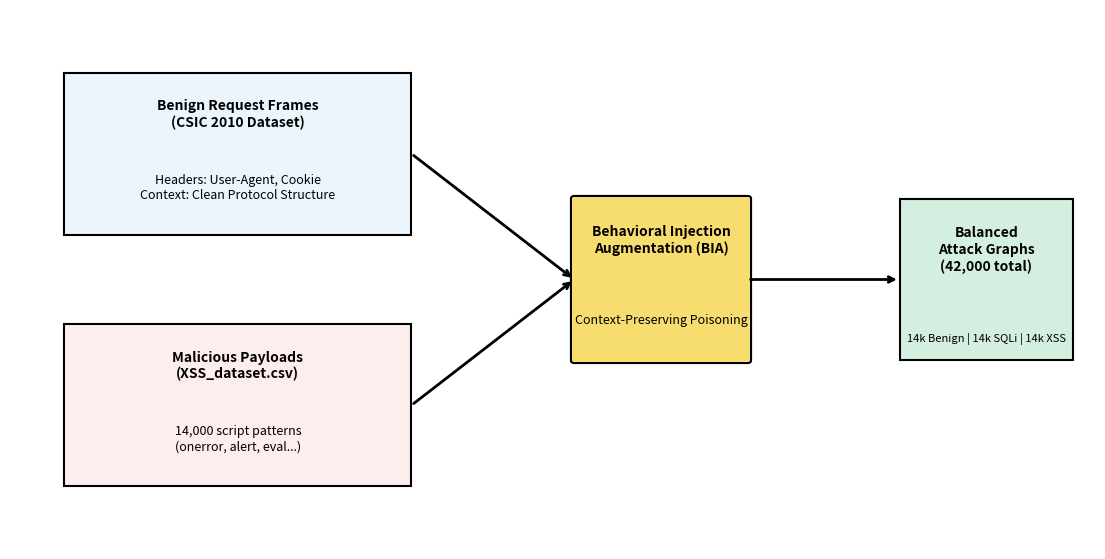

The matplotlib source for this figure: (Note: this script raises an exception after producing the figure.)
import matplotlib
matplotlib.use("Agg")

import matplotlib.pyplot as plt
import matplotlib.patches as patches


def draw_figure_3():

    fig, ax = plt.subplots(figsize=(14, 7))

    ax.set_xlim(0, 100)
    ax.set_ylim(0, 60)
    ax.axis("off")

    # ===== Khối 1 =====
    ax.add_patch(
        patches.Rectangle(
            (5, 35),
            32,
            18,
            facecolor="#ebf5fb",
            edgecolor="black",
            linewidth=1.5,
        )
    )

    ax.text(
        21,
        47,
        "Benign Request Frames\n(CSIC 2010 Dataset)",
        ha="center",
        fontweight="bold",
        fontsize=10,
    )

    ax.text(
        21,
        39,
        "Headers: User-Agent, Cookie\nContext: Clean Protocol Structure",
        ha="center",
        fontsize=9,
    )

    # ===== Khối 2 =====
    ax.add_patch(
        patches.Rectangle(
            (5, 7),
            32,
            18,
            facecolor="#fdedec",
            edgecolor="black",
            linewidth=1.5,
        )
    )

    ax.text(
        21,
        19,
        "Malicious Payloads\n(XSS_dataset.csv)",
        ha="center",
        fontweight="bold",
        fontsize=10,
    )

    ax.text(
        21,
        11,
        "14,000 script patterns\n(onerror, alert, eval...)",
        ha="center",
        fontsize=9,
    )

    # ===== Khối 3 =====
    ax.add_patch(
        patches.FancyBboxPatch(
            (52, 21),
            16,
            18,
            boxstyle="round,pad=0.3",
            facecolor="#f7dc6f",
            edgecolor="black",
            linewidth=1.5,
        )
    )

    ax.text(
        60,
        33,
        "Behavioral Injection\nAugmentation (BIA)",
        ha="center",
        fontweight="bold",
        fontsize=10,
    )

    ax.text(
        60,
        25,
        "Context-Preserving Poisoning",
        ha="center",
        fontsize=9,
        style="italic",
    )

    # ===== Khối 4 =====
    ax.add_patch(
        patches.Rectangle(
            (82, 21),
            16,
            18,
            facecolor="#d4efdf",
            edgecolor="black",
            linewidth=1.5,
        )
    )

    ax.text(
        90,
        31,
        "Balanced\nAttack Graphs\n(42,000 total)",
        ha="center",
        fontweight="bold",
        fontsize=10,
    )

    ax.text(
        90,
        23,
        "14k Benign | 14k SQLi | 14k XSS",
        ha="center",
        fontsize=8,
    )

    # ===== Arrow =====
    ax.annotate(
        "",
        xy=(52, 30),
        xytext=(37, 44),
        arrowprops=dict(arrowstyle="->", lw=2),
    )

    ax.annotate(
        "",
        xy=(52, 30),
        xytext=(37, 16),
        arrowprops=dict(arrowstyle="->", lw=2),
    )

    ax.annotate(
        "",
        xy=(82, 30),
        xytext=(68, 30),
        arrowprops=dict(arrowstyle="->", lw=2),
    )

    plt.savefig("../logs/Figure_3_BIA_Workflow.png", dpi=300)
    plt.close()


draw_figure_3()
